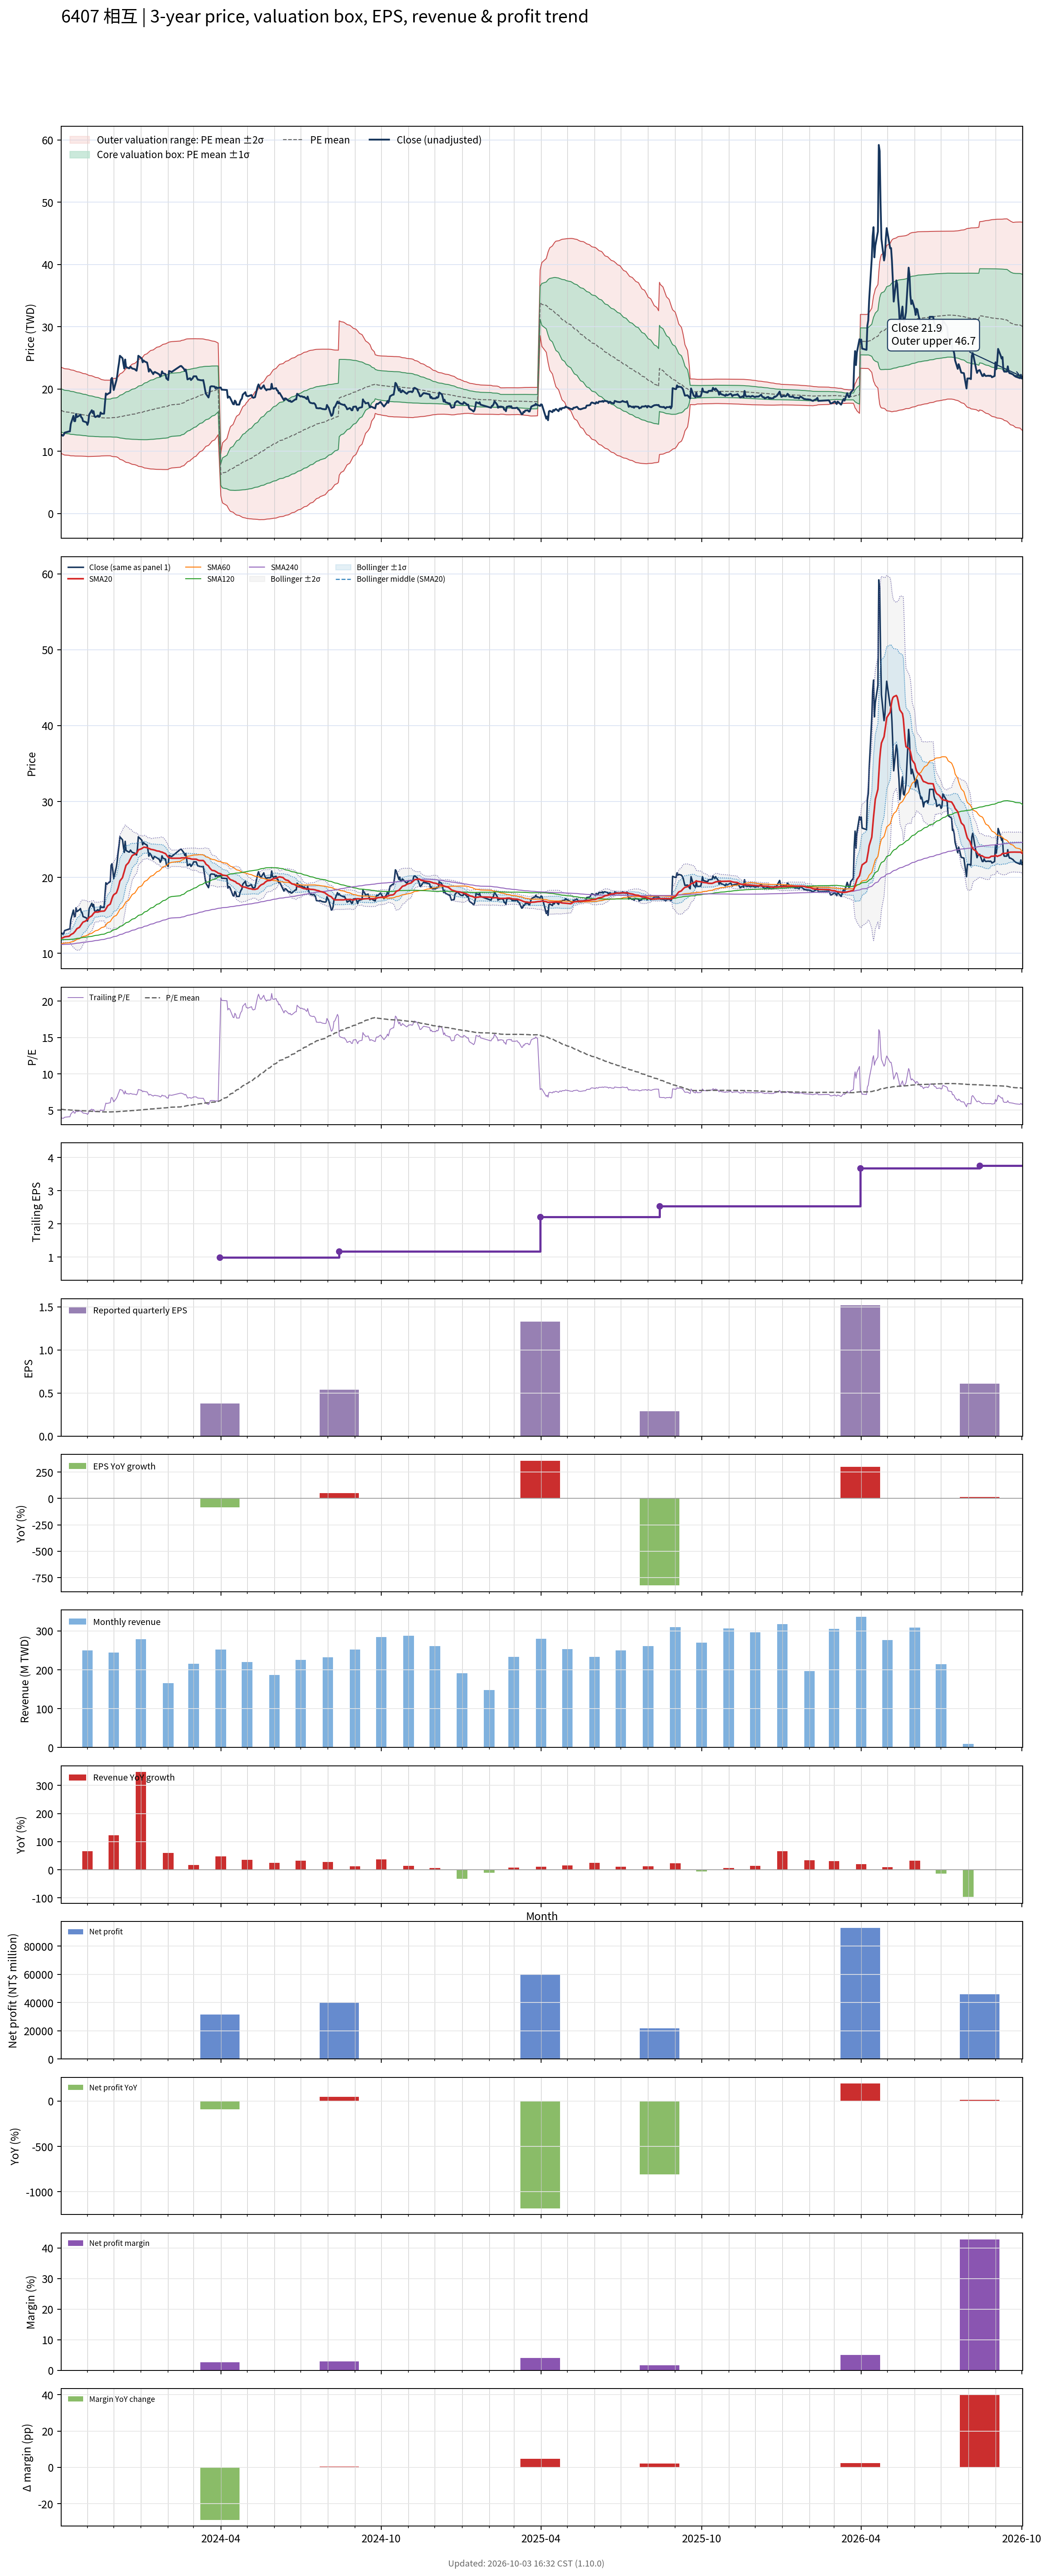

The file beside this chart, header and first rows:
# chart-version: skill-stock-dynamic-val…
date, close, available_date, period_end, eps, ttm_eps, pe, pe_mean, pe_std, price_m2, price_m1, price_mean, price_p1, price_p2, forward_eps, forward_pe, forward_pe_mean, forward_pe_std, forward_price_m2, forward_price_m1, forward_price_mean, forward_price_p1, forward_price_p2, sma20
2023-10-02, 12.6, 2023-08-14, 2023-06-30, -0.04, 3.23, 3.901, 5.135, 1.071, 9.666, 13.13, 16.59, 20.05, 23.51, , , , , , , , , , 11.97
2023-10-03, 12.65, 2023-08-14, 2023-06-30, -0.04, 3.23, 3.916, 5.115, 1.072, 9.599, 13.06, 16.52, 19.98, 23.45, , , , , , , , , , 12.01
2023-10-04, 12.5, 2023-08-14, 2023-06-30, -0.04, 3.23, 3.87, 5.095, 1.072, 9.531, 12.99, 16.46, 19.92, 23.38, , , , , , , , , , 12.06
2023-10-05, 12.65, 2023-08-14, 2023-06-30, -0.04, 3.23, 3.916, 5.077, 1.073, 9.464, 12.93, 16.4, 19.86, 23.33, , , , , , , , , , 12.11
2023-10-06, 13, 2023-08-14, 2023-06-30, -0.04, 3.23, 4.025, 5.059, 1.073, 9.409, 12.87, 16.34, 19.81, 23.27, , , , , , , , , , 12.18
2023-10-11, 13.2, 2023-08-14, 2023-06-30, -0.04, 3.23, 4.087, 5.041, 1.071, 9.362, 12.82, 16.28, 19.74, 23.21, , , , , , , , , , 12.25
2023-10-12, 13.2, 2023-08-14, 2023-06-30, -0.04, 3.23, 4.087, 5.024, 1.07, 9.316, 12.77, 16.23, 19.68, 23.14, , , , , , , , , , 12.34
2023-10-13, 14.4, 2023-08-14, 2023-06-30, -0.04, 3.23, 4.458, 5.011, 1.067, 9.291, 12.74, 16.19, 19.63, 23.08, , , , , , , , , , 12.46
2023-10-16, 15.7, 2023-08-14, 2023-06-30, -0.04, 3.23, 4.861, 5.002, 1.064, 9.284, 12.72, 16.16, 19.59, 23.03, , , , , , , , , , 12.64
2023-10-17, 14.85, 2023-08-14, 2023-06-30, -0.04, 3.23, 4.598, 4.991, 1.061, 9.267, 12.69, 16.12, 19.55, 22.97, , , , , , , , , , 12.79
2023-10-18, 14.85, 2023-08-14, 2023-06-30, -0.04, 3.23, 4.598, 4.979, 1.058, 9.251, 12.67, 16.08, 19.5, 22.92, , , , , , , , , , 12.9
2023-10-19, 16, 2023-08-14, 2023-06-30, -0.04, 3.23, 4.954, 4.97, 1.053, 9.252, 12.65, 16.05, 19.45, 22.85, , , , , , , , , , 13.09
2023-10-20, 15.5, 2023-08-14, 2023-06-30, -0.04, 3.23, 4.799, 4.96, 1.048, 9.247, 12.63, 16.02, 19.41, 22.79, , , , , , , , , , 13.25
2023-10-23, 15.75, 2023-08-14, 2023-06-30, -0.04, 3.23, 4.876, 4.95, 1.044, 9.246, 12.62, 15.99, 19.36, 22.73, , , , , , , , , , 13.44
2023-10-24, 15.9, 2023-08-14, 2023-06-30, -0.04, 3.23, 4.923, 4.942, 1.04, 9.245, 12.6, 15.96, 19.32, 22.68, , , , , , , , , , 13.63
2023-10-25, 15.45, 2023-08-14, 2023-06-30, -0.04, 3.23, 4.783, 4.932, 1.036, 9.239, 12.58, 15.93, 19.28, 22.62, , , , , , , , , , 13.8
2023-10-26, 15.35, 2023-08-14, 2023-06-30, -0.04, 3.23, 4.752, 4.922, 1.032, 9.233, 12.57, 15.9, 19.23, 22.56, , , , , , , , , , 13.97
2023-10-27, 14.85, 2023-08-14, 2023-06-30, -0.04, 3.23, 4.598, 4.911, 1.028, 9.222, 12.54, 15.86, 19.18, 22.5, , , , , , , , , , 14.12
2023-10-30, 14.7, 2023-08-14, 2023-06-30, -0.04, 3.23, 4.551, 4.9, 1.025, 9.206, 12.52, 15.83, 19.14, 22.45, , , , , , , , , , 14.26
2023-10-31, 14.65, 2023-08-14, 2023-06-30, -0.04, 3.23, 4.536, 4.889, 1.021, 9.194, 12.49, 15.79, 19.09, 22.39, , , , , , , , , , 14.39
2023-11-01, 14.25, 2023-08-14, 2023-06-30, -0.04, 3.23, 4.412, 4.876, 1.017, 9.177, 12.46, 15.75, 19.04, 22.32, , , , , , , , , , 14.47
2023-11-02, 14.7, 2023-08-14, 2023-06-30, -0.04, 3.23, 4.551, 4.863, 1.012, 9.172, 12.44, 15.71, 18.98, 22.25, , , , , , , , , , 14.57
2023-11-03, 15.9, 2023-08-14, 2023-06-30, -0.04, 3.23, 4.923, 4.855, 1.007, 9.177, 12.43, 15.68, 18.93, 22.18, , , , , , , , , , 14.74
2023-11-06, 16.6, 2023-08-14, 2023-06-30, -0.04, 3.23, 5.139, 4.848, 1.002, 9.186, 12.42, 15.66, 18.89, 22.13, , , , , , , , , , 14.94
2023-11-07, 16.15, 2023-08-14, 2023-06-30, -0.04, 3.23, 5, 4.84, 0.997, 9.192, 12.41, 15.63, 18.85, 22.07, , , , , , , , , , 15.1
2023-11-08, 16.45, 2023-08-14, 2023-06-30, -0.04, 3.23, 5.093, 4.833, 0.9919, 9.202, 12.41, 15.61, 18.81, 22.02, , , , , , , , , , 15.26
2023-11-09, 15.65, 2023-08-14, 2023-06-30, -0.04, 3.23, 4.845, 4.823, 0.9861, 9.208, 12.39, 15.58, 18.76, 21.95, , , , , , , , , , 15.38
2023-11-10, 15.5, 2023-08-14, 2023-06-30, -0.04, 3.23, 4.799, 4.814, 0.9807, 9.212, 12.38, 15.55, 18.72, 21.88, , , , , , , , , , 15.44
2023-11-13, 15.75, 2023-08-14, 2023-06-30, -0.04, 3.23, 4.876, 4.805, 0.9755, 9.218, 12.37, 15.52, 18.67, 21.82, , , , , , , , , , 15.44
2023-11-14, 15.55, 2023-08-14, 2023-06-30, -0.04, 3.23, 4.814, 4.796, 0.9701, 9.223, 12.36, 15.49, 18.62, 21.76, , , , , , , , , , 15.47
2023-11-15, 15.6, 2023-08-14, 2023-06-30, -0.04, 3.23, 4.83, 4.785, 0.963, 9.236, 12.35, 15.46, 18.57, 21.68, , , , , , , , , , 15.51
2023-11-16, 16.25, 2023-08-14, 2023-06-30, -0.04, 3.23, 5.031, 4.777, 0.9561, 9.253, 12.34, 15.43, 18.52, 21.61, , , , , , , , , , 15.53
2023-11-17, 16.05, 2023-08-14, 2023-06-30, -0.04, 3.23, 4.969, 4.768, 0.9489, 9.269, 12.33, 15.4, 18.46, 21.53, , , , , , , , , , 15.55
2023-11-20, 16.05, 2023-08-14, 2023-06-30, -0.04, 3.23, 4.969, 4.759, 0.9419, 9.286, 12.33, 15.37, 18.41, 21.46, , , , , , , , , , 15.57
2023-11-21, 17.75, 2023-08-14, 2023-06-30, -0.04, 3.23, 5.495, 4.756, 0.9388, 9.296, 12.33, 15.36, 18.39, 21.43, , , , , , , , , , 15.66
2023-11-22, 19.3, 2023-08-14, 2023-06-30, -0.04, 3.23, 5.975, 4.757, 0.9399, 9.292, 12.33, 15.36, 18.4, 21.44, , , , , , , , , , 15.85
2023-11-23, 19.1, 2023-08-14, 2023-06-30, -0.04, 3.23, 5.913, 4.756, 0.9391, 9.295, 12.33, 15.36, 18.39, 21.43, , , , , , , , , , 16.04
2023-11-24, 19.2, 2023-08-14, 2023-06-30, -0.04, 3.23, 5.944, 4.756, 0.9388, 9.296, 12.33, 15.36, 18.39, 21.43, , , , , , , , , , 16.26
2023-11-27, 19.45, 2023-08-14, 2023-06-30, -0.04, 3.23, 6.022, 4.756, 0.9397, 9.292, 12.33, 15.36, 18.4, 21.43, , , , , , , , , , 16.5
2023-11-28, 21.6, 2023-08-14, 2023-06-30, -0.04, 3.23, 6.687, 4.763, 0.95, 9.246, 12.31, 15.38, 18.45, 21.52, , , , , , , , , , 16.84
2023-11-29, 21.8, 2023-08-14, 2023-06-30, -0.04, 3.23, 6.749, 4.77, 0.962, 9.193, 12.3, 15.41, 18.51, 21.62, , , , , , , , , , 17.22
2023-11-30, 20.8, 2023-08-14, 2023-06-30, -0.04, 3.23, 6.44, 4.774, 0.9686, 9.164, 12.29, 15.42, 18.55, 21.68, , , , , , , , , , 17.52
2023-12-01, 19.85, 2023-08-14, 2023-06-30, -0.04, 3.23, 6.146, 4.776, 0.9701, 9.158, 12.29, 15.43, 18.56, 21.69, , , , , , , , , , 17.72
2023-12-04, 21.4, 2023-08-14, 2023-06-30, -0.04, 3.23, 6.625, 4.78, 0.9777, 9.124, 12.28, 15.44, 18.6, 21.76, , , , , , , , , , 17.96
2023-12-05, 22.2, 2023-08-14, 2023-06-30, -0.04, 3.23, 6.873, 4.787, 0.9896, 9.07, 12.27, 15.46, 18.66, 21.86, , , , , , , , , , 18.27
2023-12-06, 23.3, 2023-08-14, 2023-06-30, -0.04, 3.23, 7.214, 4.797, 1.008, 8.982, 12.24, 15.5, 18.75, 22.01, , , , , , , , , , 18.61
2023-12-07, 24.2, 2023-08-14, 2023-06-30, -0.04, 3.23, 7.492, 4.809, 1.031, 8.871, 12.2, 15.53, 18.87, 22.2, , , , , , , , , , 19.04
2023-12-08, 25.35, 2023-08-14, 2023-06-30, -0.04, 3.23, 7.848, 4.824, 1.061, 8.724, 12.15, 15.58, 19.01, 22.44, , , , , , , , , , 19.53
2023-12-11, 24.95, 2023-08-14, 2023-06-30, -0.04, 3.23, 7.724, 4.837, 1.088, 8.597, 12.11, 15.62, 19.14, 22.65, , , , , , , , , , 19.99
2023-12-12, 24.05, 2023-08-14, 2023-06-30, -0.04, 3.23, 7.446, 4.849, 1.109, 8.501, 12.08, 15.66, 19.24, 22.82, , , , , , , , , , 20.41
2023-12-13, 23.3, 2023-08-14, 2023-06-30, -0.04, 3.23, 7.214, 4.86, 1.125, 8.429, 12.06, 15.7, 19.33, 22.97, , , , , , , , , , 20.8
2023-12-14, 24.75, 2023-08-14, 2023-06-30, -0.04, 3.23, 7.663, 4.874, 1.149, 8.317, 12.03, 15.74, 19.45, 23.17, , , , , , , , , , 21.22
2023-12-15, 23.55, 2023-08-14, 2023-06-30, -0.04, 3.23, 7.291, 4.886, 1.167, 8.242, 12.01, 15.78, 19.55, 23.32, , , , , , , , , , 21.6
2023-12-18, 23.35, 2023-08-14, 2023-06-30, -0.04, 3.23, 7.229, 4.896, 1.183, 8.176, 12, 15.82, 19.64, 23.46, , , , , , , , , , 21.96
2023-12-19, 23.35, 2023-08-14, 2023-06-30, -0.04, 3.23, 7.229, 4.908, 1.198, 8.111, 11.98, 15.85, 19.72, 23.59, , , , , , , , , , 22.24
2023-12-20, 23.6, 2023-08-14, 2023-06-30, -0.04, 3.23, 7.307, 4.92, 1.215, 8.041, 11.97, 15.89, 19.81, 23.74, , , , , , , , , , 22.46
2023-12-21, 23.45, 2023-08-14, 2023-06-30, -0.04, 3.23, 7.26, 4.931, 1.231, 7.978, 11.95, 15.93, 19.9, 23.88, , , , , , , , , , 22.68
2023-12-22, 23.3, 2023-08-14, 2023-06-30, -0.04, 3.23, 7.214, 4.942, 1.245, 7.919, 11.94, 15.96, 19.99, 24.01, , , , , , , , , , 22.88
2023-12-25, 23.2, 2023-08-14, 2023-06-30, -0.04, 3.23, 7.183, 4.952, 1.258, 7.867, 11.93, 15.99, 20.06, 24.12, , , , , , , , , , 23.07
... 670 more rows
